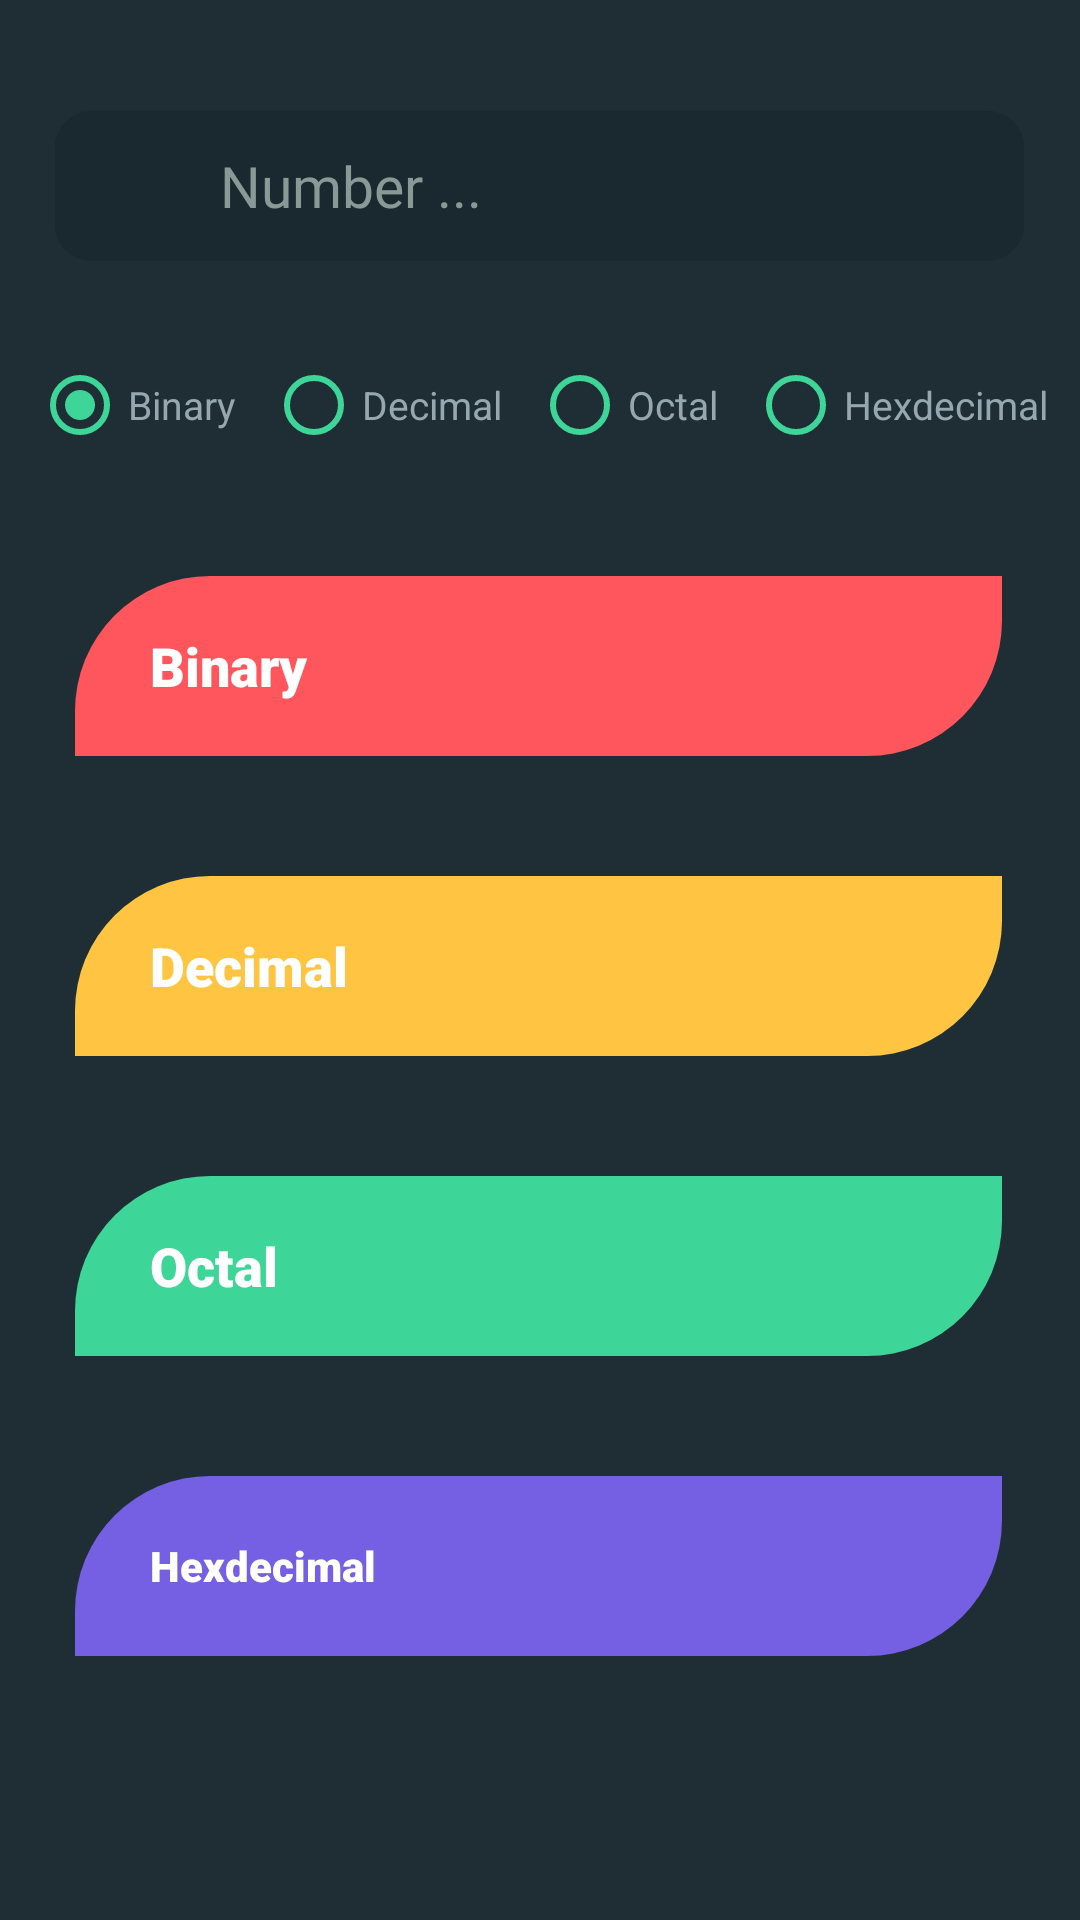

Layout XML and referenced resources for this Android screen:
<!-- AndroidManifest.xml: application theme AppTheme -->
<!-- res/layout/fragment_dark.xml -->
<?xml version="1.0" encoding="utf-8"?>
<RelativeLayout xmlns:android="http://schemas.android.com/apk/res/android"
    xmlns:app="http://schemas.android.com/apk/res-auto"
    xmlns:tools="http://schemas.android.com/tools"
    android:layout_width="match_parent"
    android:layout_height="match_parent"
    android:background="@color/backGround_dark"
    tools:context=".darkFragment">


    <LinearLayout
        android:id="@+id/boxNumber"
        android:layout_width="338dp"
        android:layout_height="50dp"
        android:layout_alignParentTop="true"
        android:layout_centerHorizontal="true"
        android:layout_marginTop="37dp"
        android:layout_marginEnd="37dp"
        android:background="@drawable/search"
        android:gravity="center_vertical"
        android:orientation="horizontal">

        <ImageView
            android:id="@+id/imageView"
            android:layout_width="35dp"
            android:layout_height="32dp"
            android:layout_margin="10dp"
            android:contentDescription="@string/numbericon"
            app:srcCompat="@drawable/icons8_hashtag_100" />

        <EditText
            android:id="@+id/number_dark"
            android:layout_width="0dp"
            android:layout_height="wrap_content"
            android:layout_marginEnd="8dp"
            android:layout_weight="1"
            android:background="@android:color/transparent"
            android:ems="10"
            android:fontFamily="@font/hjjhh"
            android:hint="@string/hint"
            android:inputType="textShortMessage|textPersonName"
            android:textColor="@color/fontColor_dark"
            android:textColorHint="@color/bottomColor"
            android:textSize="19sp"
            android:importantForAutofill="no" />
    </LinearLayout>














    <RadioGroup
        android:id="@+id/radioGroup_dark"
        android:layout_width="match_parent"
        android:layout_height="wrap_content"
        android:layout_below="@+id/boxNumber"
        android:layout_alignParentStart="true"
        android:layout_centerHorizontal="true"
        android:layout_marginStart="0dp"
        android:layout_marginTop="32dp"
        android:gravity="center"
        android:orientation="horizontal">

        <RadioButton
            android:id="@+id/RBinary"
            android:layout_width="wrap_content"
            android:layout_height="wrap_content"
            android:layout_marginStart="5dp"
            android:layout_marginEnd="5dp"
            android:buttonTint="@color/selectedColor"
            android:checked="true"
            android:text="@string/binary"
            android:textColor="@color/fontColor_dark"
            android:textSize="13sp" />

        <RadioButton
            android:id="@+id/RDecimal"
            android:layout_width="wrap_content"
            android:layout_height="wrap_content"
            android:layout_marginStart="5dp"
            android:layout_marginEnd="5dp"
            android:buttonTint="@color/selectedColor"
            android:text="@string/decimal"
            android:textColor="@color/fontColor_dark"
            android:textSize="13sp" />

        <RadioButton
            android:id="@+id/ROctal"
            android:layout_width="wrap_content"
            android:layout_height="wrap_content"
            android:layout_marginStart="5dp"
            android:layout_marginEnd="5dp"
            android:buttonTint="@color/selectedColor"
            android:text="@string/octal"
            android:textColor="@color/fontColor_dark"
            android:textSize="13sp" />

        <RadioButton
            android:id="@+id/RHexdecimal"
            android:layout_width="wrap_content"
            android:layout_height="wrap_content"
            android:layout_marginStart="5dp"
            android:layout_marginEnd="5dp"
            android:buttonTint="@color/selectedColor"
            android:text="@string/hexdecimal"
            android:textColor="@color/fontColor_dark"
            android:textSize="13sp" />
    </RadioGroup>

    <RelativeLayout
        android:id="@+id/center"
        android:layout_width="match_parent"
        android:layout_height="wrap_content"
        android:layout_below="@+id/radioGroup_dark"
        android:layout_alignParentStart="true"
        android:layout_centerHorizontal="true"
        android:layout_marginStart="0dp"
        android:layout_marginTop="1dp">

        <LinearLayout
            android:id="@+id/binary"
            android:layout_width="370dp"
            android:layout_height="60dp"
            android:layout_alignParentStart="true"
            android:layout_alignParentEnd="true"
            android:layout_centerHorizontal="true"
            android:layout_marginStart="25dp"
            android:layout_marginTop="40dp"
            android:layout_marginEnd="26dp"
            android:background="@drawable/shape_binary"
            android:gravity="center_vertical"
            android:orientation="horizontal"
            android:paddingStart="25dp"
            android:paddingTop="5dp"
            android:paddingEnd="29dp"
            android:paddingBottom="5dp">

            <TextView
                android:id="@+id/textView5"
                android:layout_width="165dp"
                android:layout_height="25dp"
                android:layout_weight="1"
                android:fontFamily="sans-serif-black"
                android:gravity="center_vertical"
                android:text="@string/binary"
                android:textColor="#FFFFFF"
                android:textSize="18sp"
                android:textStyle="bold" />

            <TextView
                android:id="@+id/binaryText_dark"
                android:layout_width="match_parent"
                android:layout_height="match_parent"
                android:layout_weight="1"
                android:ellipsize="end"
                android:gravity="left|center_vertical"
                android:textColor="#FFFFFF"
                android:textSize="14sp" />

        </LinearLayout>

        <LinearLayout
            android:id="@+id/decimal"
            android:layout_width="370dp"
            android:layout_height="60dp"
            android:layout_below="@+id/binary"
            android:layout_alignParentStart="true"
            android:layout_alignParentEnd="true"
            android:layout_centerHorizontal="true"
            android:layout_marginStart="25dp"
            android:layout_marginTop="40dp"
            android:layout_marginEnd="26dp"
            android:background="@drawable/shape_decimal"
            android:gravity="center_vertical"
            android:orientation="horizontal"
            android:paddingStart="25dp"
            android:paddingTop="5dp"
            android:paddingEnd="29dp"
            android:paddingBottom="5dp">

            <TextView
                android:id="@+id/textView6"
                android:layout_width="165dp"
                android:layout_height="25dp"
                android:layout_weight="1"
                android:fontFamily="sans-serif-black"
                android:gravity="center_vertical"
                android:text="@string/decimal"
                android:textColor="#FFFFFF"
                android:textSize="18sp"
                android:textStyle="bold" />

            <TextView
                android:id="@+id/decimalText_dark"
                android:layout_width="match_parent"
                android:layout_height="match_parent"
                android:layout_weight="1"
                android:ellipsize="end"
                android:gravity="left|center_vertical"
                android:textColor="#FFFFFF"
                android:textSize="14sp" />
        </LinearLayout>

        <LinearLayout
            android:id="@+id/octal"
            android:layout_width="370dp"
            android:layout_height="60dp"
            android:layout_below="@+id/decimal"
            android:layout_alignParentStart="true"
            android:layout_alignParentEnd="true"
            android:layout_centerHorizontal="true"
            android:layout_marginStart="25dp"
            android:layout_marginTop="40dp"
            android:layout_marginEnd="26dp"
            android:background="@drawable/shape_ocral"
            android:gravity="center_vertical"
            android:orientation="horizontal"
            android:paddingStart="25dp"
            android:paddingTop="5dp"
            android:paddingEnd="29dp"
            android:paddingBottom="5dp">

            <TextView
                android:id="@+id/textView7"
                android:layout_width="165dp"
                android:layout_height="25dp"
                android:layout_weight="1"
                android:fontFamily="sans-serif-black"
                android:gravity="center_vertical"
                android:text="@string/octal"
                android:textColor="#FFFFFF"
                android:textSize="18sp"
                android:textStyle="bold" />

            <TextView
                android:id="@+id/octalText_dark"
                android:layout_width="match_parent"
                android:layout_height="match_parent"
                android:layout_weight="1"
                android:ellipsize="end"
                android:gravity="left|center_vertical"
                android:textColor="#FFFFFF"
                android:textSize="14sp" />
        </LinearLayout>

        <LinearLayout
            android:id="@+id/hexdecimal"
            android:layout_width="370dp"
            android:layout_height="60dp"
            android:layout_below="@+id/octal"
            android:layout_alignParentStart="true"
            android:layout_alignParentEnd="true"
            android:layout_centerHorizontal="true"
            android:layout_marginStart="25dp"
            android:layout_marginTop="40dp"
            android:layout_marginEnd="26dp"
            android:background="@drawable/shape_hexdecimal"
            android:gravity="center_vertical"
            android:orientation="horizontal"
            android:paddingStart="25dp"
            android:paddingTop="5dp"
            android:paddingEnd="29dp"
            android:paddingBottom="5dp">

            <TextView
                android:id="@+id/textView8"
                android:layout_width="165dp"
                android:layout_height="25dp"
                android:layout_weight="1"
                android:fontFamily="sans-serif-black"
                android:gravity="center_vertical"
                android:text="@string/hexdecimal"
                android:textColor="#FFFFFF"
                android:textSize="14sp"
                android:textStyle="bold" />

            <TextView
                android:id="@+id/hexdecimalText_dark"
                android:layout_width="match_parent"
                android:layout_height="match_parent"
                android:layout_weight="1"
                android:ellipsize="end"
                android:gravity="left|center_vertical"
                android:textColor="#FFFFFF"
                android:textSize="14sp" />
        </LinearLayout>

    </RelativeLayout>


</RelativeLayout>
<!-- resources referenced by this layout -->
<resources>
  <color name="backGround_dark">#1F2E35</color>
  <color name="bottomColor">#899A96</color>
  <color name="fontColor_dark">#96A7AF</color>
  <color name="selectedColor">#3ED598</color>
  <!-- drawable icons8_hashtag_100: png bitmap (drawable-hdpi, 2322 bytes) -->
  <!-- drawable search (drawable) -->
  <?xml version="1.0" encoding="utf-8"?>
  <shape xmlns:android="http://schemas.android.com/apk/res/android">
      <solid android:color="@color/backGroundSearchBox_dark"/>
      <corners android:radius="12dp"/>
  </shape>
  <!-- drawable shape_binary (drawable) -->
  <?xml version="1.0" encoding="utf-8"?>
  <shape xmlns:android="http://schemas.android.com/apk/res/android">
   <solid android:color="@color/binary"/>
      <corners android:topLeftRadius="45dp"
          android:bottomRightRadius="45dp"/>
  </shape>
  <!-- drawable shape_decimal (drawable-mdpi) -->
  <?xml version="1.0" encoding="utf-8"?>
  <shape xmlns:android="http://schemas.android.com/apk/res/android">
   <solid android:color="@color/decimal"/>
      <corners android:topLeftRadius="45dp"
          android:bottomRightRadius="45dp"/>
  </shape>
  <!-- drawable shape_hexdecimal (drawable-mdpi) -->
  <?xml version="1.0" encoding="utf-8"?>
  <shape xmlns:android="http://schemas.android.com/apk/res/android">
   <solid android:color="@color/hexDecimal"/>
      <corners android:topLeftRadius="45dp"
          android:bottomRightRadius="45dp"/>
  </shape>
  <!-- drawable shape_ocral (drawable-mdpi) -->
  <?xml version="1.0" encoding="utf-8"?>
  <shape xmlns:android="http://schemas.android.com/apk/res/android">
   <solid android:color="@color/octal"/>
      <corners android:topLeftRadius="45dp"
          android:bottomRightRadius="45dp"/>
  </shape>
  <string name="binary">Binary</string>
  <string name="decimal">Decimal</string>
  <string name="hexdecimal">Hexdecimal</string>
  <string name="hint">Number ...</string>
  <string name="numbericon">numberIcon</string>
  <string name="octal">Octal</string>
  <style name="AppTheme" parent="Theme.AppCompat.Light.DarkActionBar">
          
          <item name="colorPrimary">@color/selectedColor</item>
          <item name="colorPrimaryDark">@color/backGround_dark</item>
          <item name="colorAccent">@color/colorAccent</item>
          <item name="android:layoutDirection">ltr</item>
          <item name="android:screenOrientation">portrait</item>
      </style>
  <color name="backGroundSearchBox_dark">#1A282F</color>
  <color name="binary">#ff565e</color>
  <color name="decimal">#ffc542</color>
  <color name="hexDecimal">#755fe2</color>
  <color name="octal">#3ed598</color>
  <color name="colorAccent">#03DAC5</color>
</resources>
